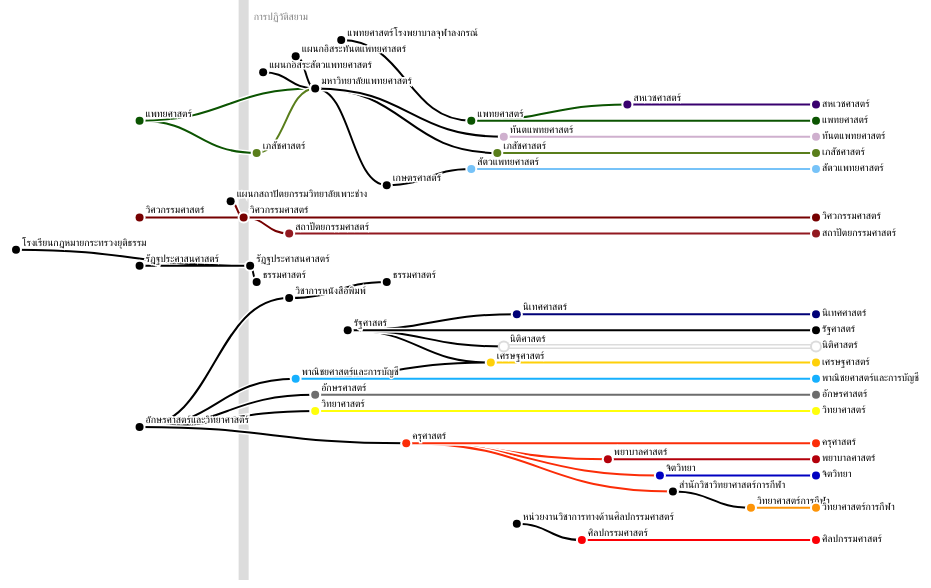
D3 v6 page, settled after 360 driven frames (6 s of simulated time); the page loaded 2 data file(s).


// ── main.js
const margins = { top: 40, bottom: 40, left: 40, right: 150 }
const width = 800
const height = 500
const key = (key) => key.split(" ")[0]

d3.csv("data.csv").then((data) => {
d3.csv("colors.csv").then((colors) => {
  data = data.filter(d => d.type != "context")

  let color_scale = d3.scaleOrdinal(colors.map(d => d.faculty), colors.map(d => d.rgb))
    .unknown("#000000");
  let x_scale = d3.scaleLinear(d3.extent(data, d => +d.year), [margins.left, margins.left + width])
    .unknown(margins.left)

  let faculties = colors.map(d => d.faculty) //[...new Set(data.map(d => [key(d.from), key(d.to)]).flat())]
  let y_scale = d3.scalePoint(faculties, [margins.top, margins.top + height])

  data.sort((a, b) => +a.year - +b.year)
  data = Array.from(d3.group(data, d => d.year), ([key, value]) => value)
  let levels = data.map(year => {
    return Array.from(d3.group(year, d => d.to), ([key, value]) => ({
      id: value[0].to, 
      parents: value.map(d => d.from),
      year: value[0].year
    }))
  })

  // Adapted from https://observablehq.com/@nitaku/tangled-tree-visualization-ii
  // precompute level depth
  levels.forEach((l,i) => l.forEach(n => n.level = i))

  let nodes = levels.reduce( ((a,x) => a.concat(x)), [] )
  let nodes_index = {}
  nodes.forEach(d => nodes_index[d.id] = d)

  // objectification
  nodes.forEach(d => {
    d.parents = (d.parents === undefined || d.parents[0] === "" ? [] : d.parents).map(p => nodes_index[p])
  })

  // precompute bundles
  levels.forEach((l, i) => {
    let index = {}
    l.forEach(n => {
      if(n.parents.length == 0) {
        return
      }
      
      let id = n.parents.map(d => d.id).sort().join('--')
      if (id in index) {
        index[id].parents = index[id].parents.concat(n.parents)
      } else {
        index[id] = {id: id, parents: n.parents.slice(), level: i}
      }
      n.bundle = index[id]
    })
    l.bundles = Object.keys(index).map(k => index[k])
    l.bundles.forEach((b, i) => b.i = i)
  })

  let links = []
  nodes.forEach(d => {
    d.parents.forEach(p => links.push({source: d, bundle: d.bundle, target: p}))
  })

  let bundles = levels.reduce((a,x) => a.concat(x.bundles), [])

  // reverse pointer from parent to bundles
  bundles.forEach(b => b.parents.forEach(p => {
    if(p.bundles_index === undefined) {
      p.bundles_index = {}
    }
    if(!(b.id in p.bundles_index)) {
      p.bundles_index[b.id] = [] 
    }
    p.bundles_index[b.id].push(b)
  }))

  nodes.forEach(n => {
    if(n.bundles_index !== undefined) {
      n.bundles = Object.keys(n.bundles_index).map(k => n.bundles_index[k])
    }
    else {
      n.bundles_index = {}
      n.bundles = []
    }
    n.bundles.forEach((b, i) => b.i = i)
  })

  links.forEach(l => {
    if(l.bundle.links === undefined) {
      l.bundle.links = []
    }
    l.bundle.links.push(l)
  })

  // layout
  const node_height = 22
  const metro_d = 4

  nodes.forEach(n => n.height = 0) //(Math.max(1, n.bundles.length)-1)*metro_d)

  levels.forEach(l => {
    l.forEach((n, i) => {
      n.x = x_scale(n.year)
      n.y = y_scale(key(n.id))
    })
  })

  let i = 0
  levels.forEach(l => {
    l.bundles.forEach(b => {
      b.x = b.parents[0].x
      b.y = i*node_height
    })
    i += l.length
  })
    
  links.forEach(l => {
    l.xt = l.target.x
    l.yt = l.target.y // + l.target.bundles_index[l.bundle.id].i*metro_d - l.target.bundles.length*metro_d/2 + metro_d/2
    l.xs = l.source.x
    l.ys = l.source.y
  })

  let svg = d3.select('svg')
    .attr("width", width + margins.left + margins.right)
    .attr("height", height + margins.top + margins.bottom)

  let append_path = (d, color, width) => {
    svg.append("path")
      .classed("link", true)
      .attr("d", d)
      .style("stroke", color)
      .style("stroke-width", width)
  }
  let append_link = (d, color) => {
    append_path(d, color === "#FFFFFF" ? "gainsboro" : "white", 5)
    append_path(d, color, 2)
  }

  let append_line = (xy1, xy2, color, width) => {
    svg.append("line")
      .classed("node", true)
      .attr("x1", xy1[0])
      .attr("y1", xy1[1])
      .attr("x2", xy2[0])
      .attr("y2", xy2[1])
      .style("stroke", color)
      .style("stroke-width", width)
  }
  let append_text = (xy, text, color, width, text_color) => {
    svg.append("text")
      .attr("x", xy[0])
      .attr("y", xy[1])
      .style("stroke", color)
      .style("stroke-width", width)
      .style("fill", text_color ? text_color : "black")
      .text(text)
  }
  let append_node = (xy1, xy2, text, rightmost, color) => {
    append_line(xy1, xy2, color === "#FFFFFF" ? "gainsboro" : "white", 12)
    append_line(xy1, xy2, color, 8)
    append_text([xy1[0]+6, xy1[1] + (rightmost ? 2 : -4)], text, "white", 3)
    append_text([xy1[0]+6, xy1[1] + (rightmost ? 2 : -4)], text, "black", 0)
  }

  const x_2475 = x_scale(2475)
  append_line([x_2475, 0], [x_2475, height + margins.top + margins.bottom], "gainsboro", 10)
  append_text([x_2475 + 10, 20], "การปฏิวัติสยาม", "gainsboro", 0, "gray")

  bundles.forEach(b => {
    let link = d3.linkHorizontal();
    let d = b.links.map(l => link({
      source: [l.xs, l.ys],
      target: [l.xt, l.yt]
    })).join("");

    append_link(d, color_scale(key(b.id)))
  })

  nodes.map(n => {
    let xy1 = [n.x, n.y-n.height/2]
    let xy2 = [n.x, n.y+n.height/2]
    append_node(xy1, xy2, key(n.id), n.id.slice(-10) === "(ปัจจุบัน)", color_scale(key(n.id)))
  })

})
})

### data: data.csv
year, from, to, type, from_type, to_type, comment
2440, , โรงเรียนกฎหมายกระทรวงยุติธรรม, start, , , 
2459, , รัฎฐประศาสนศาสตร์ (ตึกคณะอักษรฯ ในปัจจุบ…, start, , , ตึกคณะอักษรฯ ในปัจจุบัน
2459, , วิศวกรรมศาสตร์ (ตึกคณะอักษรฯ ในปัจจุบัน), start, , , ตึกคณะอักษรฯ ในปัจจุบัน
2459, , แพทยศาสตร์ (ศิริราช ในปัจจุบัน), start, , , 
2459, , อักษรศาสตร์และวิทยาศาสตร์, start, , , สนามศุภฯ ในปัจจุบัน
2473, , แผนกสถาปัตยกรรมวิทยาลัยเพาะช่าง, start, external, , 
2475, , การปฏิวัติสยาม, context, , , 
2475, แผนกสถาปัตยกรรมวิทยาลัยเพาะช่าง, วิศวกรรมศาสตร์, merge, external, , 
2475, วิศวกรรมศาสตร์ (ตึกคณะอักษรฯ ในปัจจุบัน), วิศวกรรมศาสตร์, merge, , , 
2476, โรงเรียนกฎหมายกระทรวงยุติธรรม, รัฎฐประศาสนศาสตร์, merge, external, , 
2476, รัฎฐประศาสนศาสตร์ (ตึกคณะอักษรฯ ในปัจจุบ…, รัฎฐประศาสนศาสตร์, merge, , , 
2477, รัฎฐประศาสนศาสตร์, ธรรมศาสตร์, change, , external, 
2477, แพทยศาสตร์ (ศิริราช ในปัจจุบัน), เภสัชศาสตร์, split, , , 
2478, , แผนกอิสระสัตวแพทยศาสตร์, start, , , 
2482, วิศวกรรมศาสตร์, สถาปัตยกรรมศาสตร์, split, , , 
2482, อักษรศาสตร์และวิทยาศาสตร์, วิชาการหนังสือพิมพ์, split, , , 
2483, อักษรศาสตร์และวิทยาศาสตร์, พาณิชยศาสตร์และการบัญชี, split, , , 
2483, , แผนกอิสระทันตแพทยศาสตร์, start, , , 
2486, แพทยศาสตร์ (ศิริราช ในปัจจุบัน), มหาวิทยาลัยแพทยศาสตร์ (ศิริราช), change, , , 
2486, แผนกอิสระสัตวแพทยศาสตร์, มหาวิทยาลัยแพทยศาสตร์ (สัตวแพทยศาสตร์), change, , external, 
2486, เภสัชศาสตร์, มหาวิทยาลัยแพทยศาสตร์ (เภสัชศาสตร์), change, , external, 
2486, แผนกอิสระทันตแพทยศาสตร์, มหาวิทยาลัยแพทยศาสตร์ (ทันตแพทยศาสตร์), change, , external, 
2486, อักษรศาสตร์และวิทยาศาสตร์, อักษรศาสตร์, change, , , 
2486, อักษรศาสตร์และวิทยาศาสตร์, วิทยาศาสตร์, split, , , 
2490, , แพทยศาสตร์โรงพยาบาลจุฬาลงกรณ์, start, external, , 
2491, , รัฐศาสตร์, start, , , 
2497, มหาวิทยาลัยแพทยศาสตร์ (สัตวแพทยศาสตร์), เกษตรศาสตร์, change, external, external, 
2497, วิชาการหนังสือพิมพ์, ธรรมศาสตร์ (วิชาการหนังสือพิมพ์), split, , external, 
2500, อักษรศาสตร์และวิทยาศาสตร์, ครุศาสตร์, split, , , 
2510, เกษตรศาสตร์, สัตวแพทยศาสตร์, change, external, , 
2510, แพทยศาสตร์โรงพยาบาลจุฬาลงกรณ์, แพทยศาสตร์, change, external, , 
2513, พาณิชยศาสตร์และการบัญชี, เศรษฐศาสตร์, split, , , 
2513, รัฐศาสตร์, เศรษฐศาสตร์, split, , , 
2514, มหาวิทยาลัยแพทยศาสตร์ (เภสัชศาสตร์), เภสัชศาสตร์ (ใหม่), change, external, , 
2515, มหาวิทยาลัยแพทยศาสตร์ (ทันตแพทยศาสตร์), ทันตแพทยศาสตร์, change, external, , 
2515, รัฐศาสตร์, นิติศาสตร์, split, , , 
2517, รัฐศาสตร์, นิเทศศาสตร์, split, , , 
2517, , หน่วยงานวิชาการทางด้านศิลปกรรมศาสตร์, start, , , 
2527, หน่วยงานวิชาการทางด้านศิลปกรรมศาสตร์, ศิลปกรรมศาสตร์, change, , , 
2531, ครุศาสตร์, พยาบาลศาสตร์, split, , , 
2534, แพทยศาสตร์, สหเวชศาสตร์, split, , , 
2539, ครุศาสตร์, จิตวิทยา, split, , , 
2541, ครุศาสตร์, สำนักวิชาวิทยาศาสตร์การกีฬา, split, , , 
2553, สำนักวิชาวิทยาศาสตร์การกีฬา, วิทยาศาสตร์การกีฬา, change, , , 
2563, วิศวกรรมศาสตร์, วิศวกรรมศาสตร์ (ปัจจุบัน), end, , , 
2563, สถาปัตยกรรมศาสตร์, สถาปัตยกรรมศาสตร์ (ปัจจุบัน), end, , , 
2563, นิติศาสตร์, นิติศาสตร์ (ปัจจุบัน), end, , , 
2563, รัฐศาสตร์, รัฐศาสตร์ (ปัจจุบัน), end, , , 
2563, ศิลปกรรมศาสตร์, ศิลปกรรมศาสตร์ (ปัจจุบัน), end, , , 
2563, สัตวแพทยศาสตร์, สัตวแพทยศาสตร์ (ปัจจุบัน), end, , , 
2563, เภสัชศาสตร์ (ใหม่), เภสัชศาสตร์ (ปัจจุบัน), end, , , 
2563, แพทยศาสตร์, แพทยศาสตร์ (ปัจจุบัน), end, , , 
2563, สหเวชศาสตร์, สหเวชศาสตร์ (ปัจจุบัน), end, , , 
2563, ทันตแพทยศาสตร์, ทันตแพทยศาสตร์ (ปัจจุบัน), end, , , 
2563, เศรษฐศาสตร์, เศรษฐศาสตร์ (ปัจจุบัน), end, , , 
2563, พาณิชยศาสตร์และการบัญชี, พาณิชยศาสตร์และการบัญชี (ปัจจุบัน), end, , , 
2563, นิเทศศาสตร์, นิเทศศาสตร์ (ปัจจุบัน), end, , , 
2563, วิทยาศาสตร์, วิทยาศาสตร์ (ปัจจุบัน), end, , , 
2563, อักษรศาสตร์, อักษรศาสตร์ (ปัจจุบัน), end, , , 
2563, พยาบาลศาสตร์, พยาบาลศาสตร์ (ปัจจุบัน), end, , , 
... 3 more rows

### data: colors.csv
faculty, color, acronym, rgb
แพทยศาสตร์โรงพยาบาลจุฬาลงกรณ์, , , #000000
แผนกอิสระทันตแพทยศาสตร์, , , #000000
แผนกอิสระสัตวแพทยศาสตร์, , , #000000
มหาวิทยาลัยแพทยศาสตร์, , , #000000
สหเวชศาสตร์, สีม่วงคราม, สว., #39006F
แพทยศาสตร์, สีเขียวแก่, พ., #0B5401
ทันตแพทยศาสตร์, สีม่วง, ท., #CFB0CE
เภสัชศาสตร์, สีเขียวมะกอก, ภ., #597E1B
สัตวแพทยศาสตร์, สีฟ้าหม่น, สพ., #77C3F8
เกษตรศาสตร์, , , #000000
แผนกสถาปัตยกรรมวิทยาลัยเพาะช่าง, , , #000000
วิศวกรรมศาสตร์, สีเลือดหมู, วศ., #760001
สถาปัตยกรรมศาสตร์, สีน้ำตาล, สถ., #921920
โรงเรียนกฎหมายกระทรวงยุติธรรม, , , #000000
รัฎฐประศาสนศาสตร์, , , #000000
ธรรมศาสตร์, , , #000000
วิชาการหนังสือพิมพ์, , , #000000
นิเทศศาสตร์, สีน้ำเงิน, นศ., #000077
รัฐศาสตร์, สีดำ, ร., #000000
นิติศาสตร์, สีขาว, น., #FFFFFF
เศรษฐศาสตร์, สีทอง, ศ., #FED009
พาณิชยศาสตร์และการบัญชี, สีฟ้า, พศ., #16B0FE
อักษรศาสตร์, สีเทา, อ., #6D6D6D
วิทยาศาสตร์, สีเหลือง, วท., #FFFF0B
อักษรศาสตร์และวิทยาศาสตร์, , , #000000
ครุศาสตร์, สีแสด, ค., #FB2D08
พยาบาลศาสตร์, สีแดงชาด, พย., #B3000B
จิตวิทยา, สีน้ำเงินแก่อมม่วง, จ., #0000C1
สำนักวิชาวิทยาศาสตร์การกีฬา, , , #000000
วิทยาศาสตร์การกีฬา, สีส้ม, วก., #FD9408
หน่วยงานวิชาการทางด้านศิลปกรรมศาสตร์, , , #000000
ศิลปกรรมศาสตร์, สีแดงเลือดนก, ศป., #FB0006